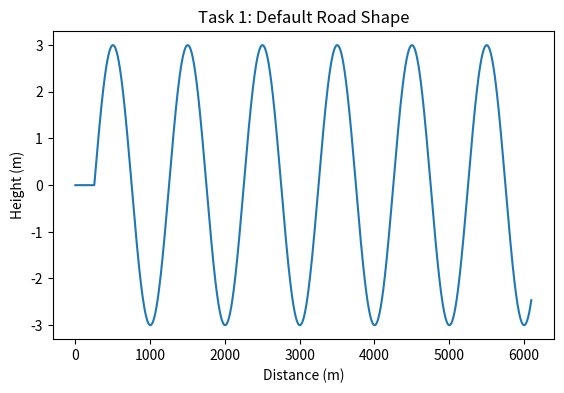

Recreate this plot in Python. (Note: this script raises an exception after producing the figure.)
import numpy as np
import matplotlib.pyplot as plt
from mpl_toolkits.mplot3d import Axes3D
import os

FIGS_PATH = os.path.abspath("interactiveSim/figs")

Amp = 3


x = np.arange(0, 6101, 1)                     # 6.1 km total 
beta = Amp * np.sin(2*np.pi/1000*x + 300)     # unit is degrees here! 
beta[(x < 500) & (beta < 0)] = 0    # initial 500m is flat

N_e = np.linspace(1000, 5500, 300)
T_e = np.linspace(0, 200, 300)
N, T = np.meshgrid(N_e, T_e)
T_max = 200 - 0.00008 * (N - 3000)**2
T_max = np.clip(T_max, 0, None) 
BSFC = ((N - 2700)/12000)**2 + ((T - 150)/600)**2 + 0.07
BSFC_masked = np.ma.masked_where(T > T_max, BSFC)

fig_ratio = 1.61803398875
fig_height = 4
figsize = (fig_height * fig_ratio, fig_height)

plt.figure(figsize = figsize)
plt.plot(x, beta)
plt.title("Task 1: Default Road Shape")
plt.xlabel("Distance (m)")
plt.ylabel("Height (m)")
fig_path = os.path.join(FIGS_PATH, "road_shape.png")
plt.savefig(fig_path, dpi = 600)
plt.show()


#2D Contour Plot
plt.figure(figsize=figsize)
cont = plt.contour(N, T, BSFC_masked, levels=40, cmap='viridis')
plt.plot(N_e, T_max[0, :], 'r', linewidth=2, label='Torque Limit')
plt.clabel(cont, inline=True, fontsize=8)
plt.xlabel("Speed (rpm)")
plt.ylabel("Torque (Nm)")
plt.title("BSFC Contour Map")
plt.colorbar(cont, label="BSFC")
fig_path = os.path.join(FIGS_PATH, "BSFC_contour.png")
plt.savefig(fig_path, dpi = 600)
plt.show()

#3D Surface Plot
fig = plt.figure(figsize=figsize)
ax = fig.add_subplot(111, projection='3d')
surf = ax.plot_surface(T, N, BSFC_masked, cmap='viridis', edgecolor='none')
ax.view_init(elev = 30, azim = 30)
ax.set_xlabel("Torque (Nm)")
ax.set_ylabel("Engine Speed")
ax.set_zlabel("BSFC")
ax.set_title("BSFC Surface Plot")
fig.colorbar(surf, ax=ax, shrink=0.6)


fig_path = os.path.join(FIGS_PATH, "BSFC_3d.png")
plt.savefig(fig_path, dpi = 600)
plt.show()
